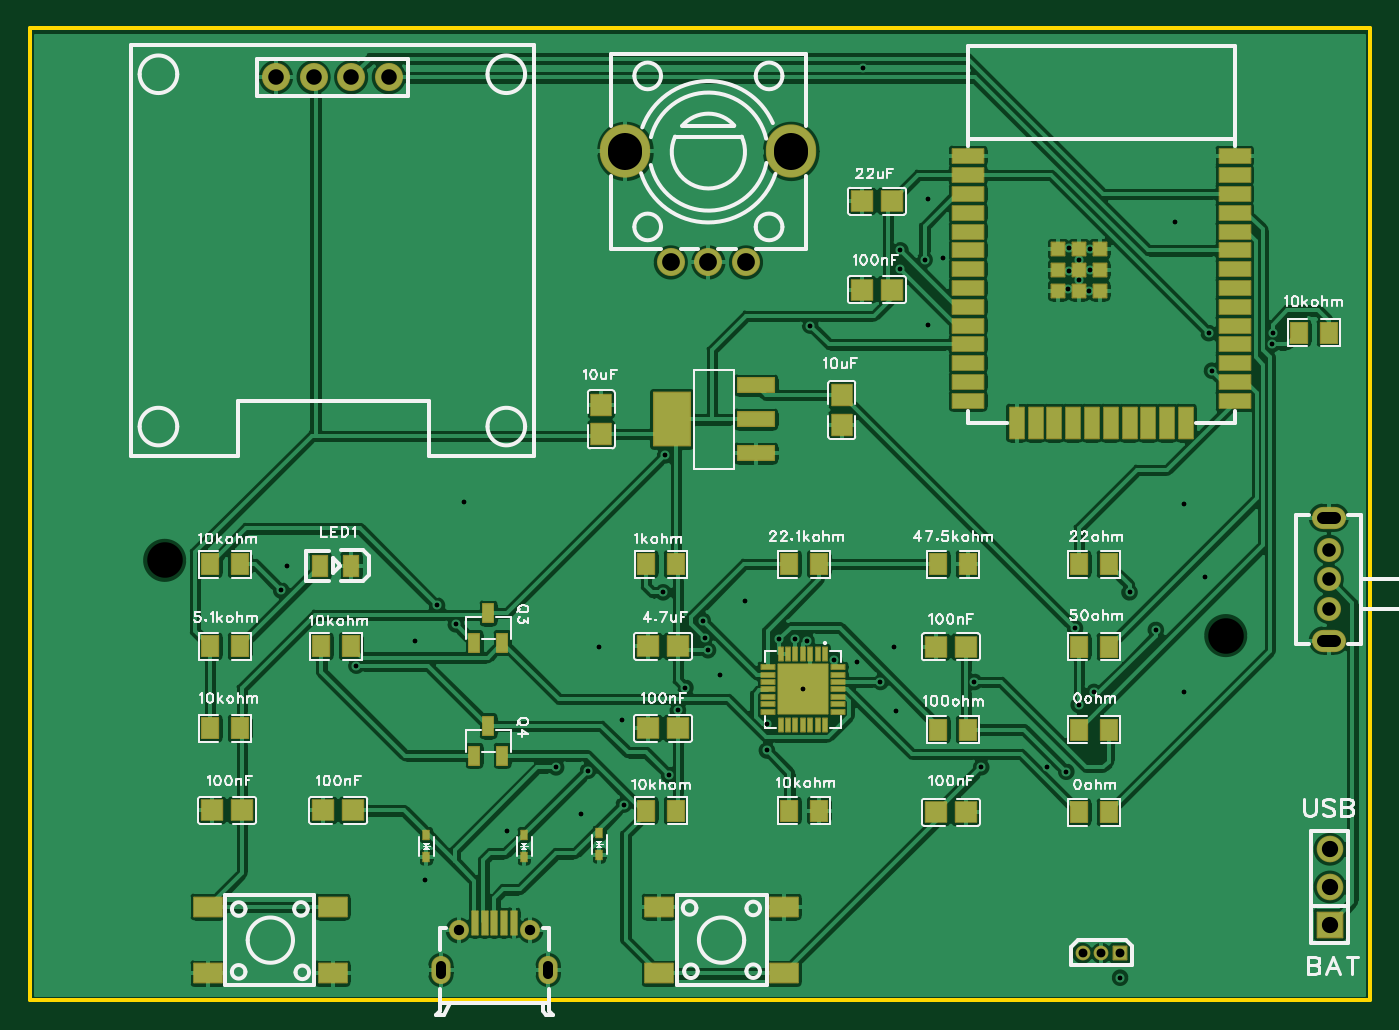
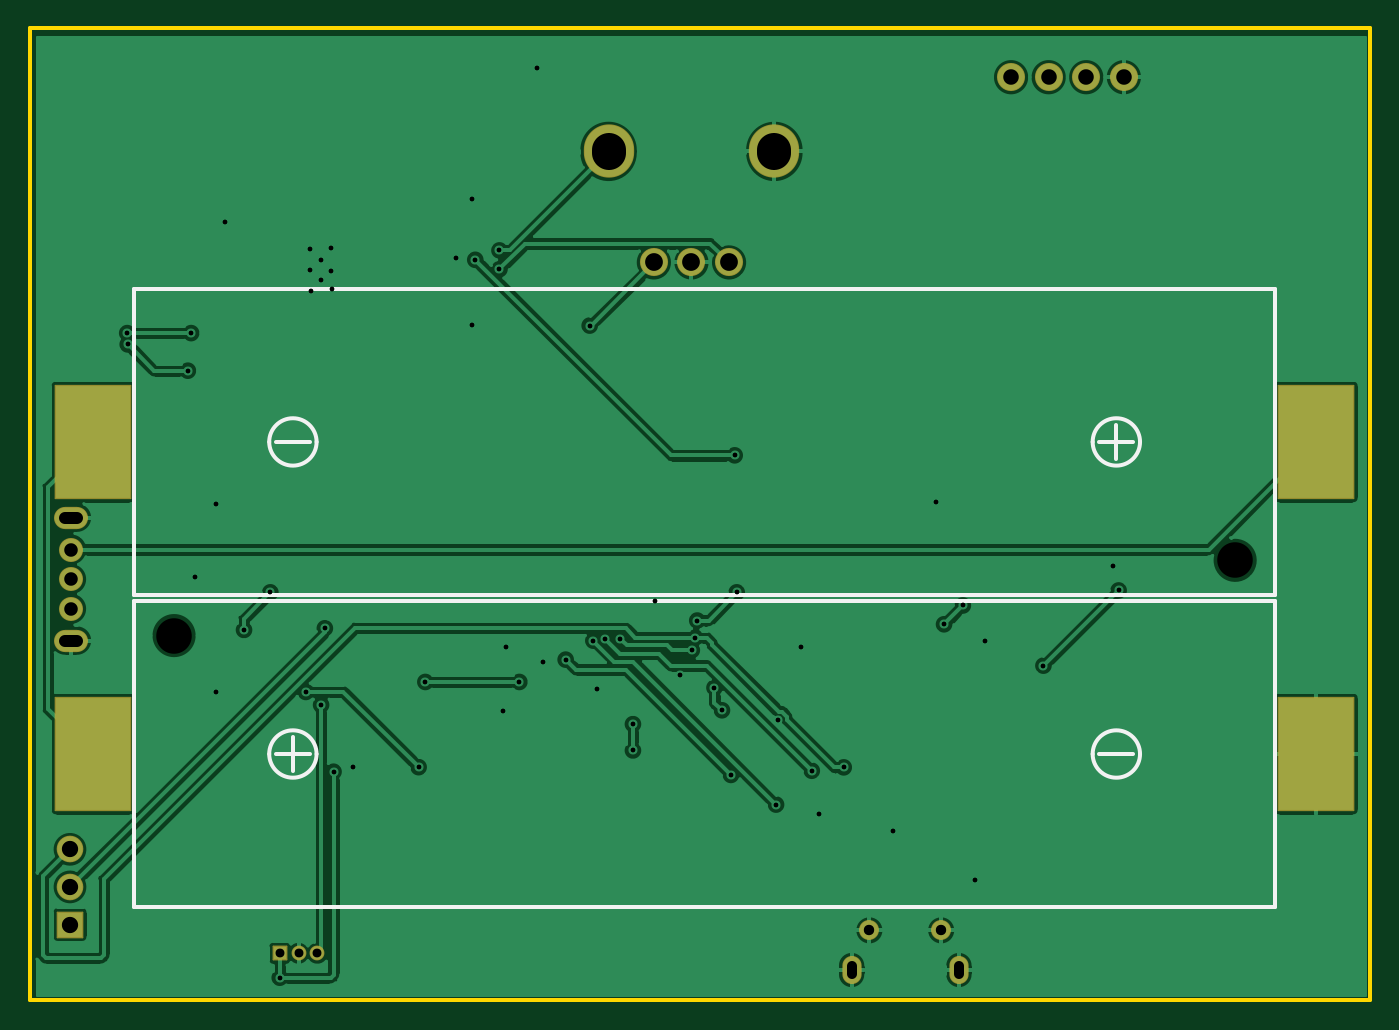
Circuit board: 12 layer files. Board 90.6 x 65.7 mm.
- drill: Drill_NPTH_Through.DRL (237 bytes)
- drill: Drill_PTH_Through.DRL (2333 bytes)
- drill: Drill_PTH_Through_Via.DRL (1416 bytes)
- outline: Gerber_BoardOutlineLayer.GKO (527 bytes)
- bottom_copper: Gerber_BottomLayer.GBL (61502 bytes)
- paste: Gerber_BottomPasteMaskLayer.GBP (508 bytes)
- bottom_silk: Gerber_BottomSilkscreenLayer.GBO (1390 bytes)
- bottom_mask: Gerber_BottomSolderMaskLayer.GBS (1762 bytes)
- top_copper: Gerber_TopLayer.GTL (156370 bytes)
- paste: Gerber_TopPasteMaskLayer.GTP (38135 bytes)
- top_silk: Gerber_TopSilkscreenLayer.GTO (61747 bytes)
- top_mask: Gerber_TopSolderMaskLayer.GTS (6730 bytes)

=== drill: Drill_NPTH_Through.DRL ===
;TYPE=NON_PLATED
;Layer: NPTH_Through
;EasyEDA Pro v2.2.46.11, 2026-02-24 13:42:52
;Gerber Generator version 0.3
M48
METRIC,LZ,0000.00000
;Hole size 1 = 2.40000 METRIC
T01C2.40000
%
G05
G90
T01
X82.06791Y-72.77202
X10.38809Y-67.68998
M30
=== drill: Drill_PTH_Through.DRL ===
;TYPE=PLATED
;Layer: PTH_Through
;EasyEDA Pro v2.2.46.11, 2026-02-24 13:42:52
;Gerber Generator version 0.3
M48
METRIC,LZ,0000.00000
;Hole size 1 = 0.30500 METRIC
T01C0.30500
;Hole size 2 = 0.60000 METRIC
T02C0.60000
;Hole size 3 = 0.70002 METRIC
T03C0.70002
;Hole size 4 = 0.80000 METRIC
T04C0.80000
;Hole size 5 = 0.91440 METRIC
T05C0.91440
;Hole size 6 = 1.04999 METRIC
T06C1.04999
;Hole size 7 = 1.10002 METRIC
T07C1.10002
;Hole size 8 = 1.20000 METRIC
T08C1.20000
;Hole size 9 = 2.30002 METRIC
T09C2.30002
%
G05
G90
T01
X72.136Y-77.454
X51.07Y-80.5315
X51.07Y-78.7535
X44.05977Y-69.85
X46.72677Y-71.755
X28.78404Y-70.739
X30.05404Y-72.009
X45.5635Y-76.29367
X45.0555Y-77.81767
X47.09227Y-73.75844
X51.9135Y-72.99167
X80.91589Y-52.33848
X85.23389Y-52.33848
X71.882Y-72.279
X36.83Y-81.67307
X46.863Y-72.91006
X18.26026Y-69.723
X23.34026Y-74.803
X44.45Y-82.185
X55.61545Y-74.39682
X44.196Y-60.595
X61.722Y-47.387
X65.548Y-81.661
X73.168Y-76.581
X60.08789Y-48.02048
X53.99189Y-51.83048
X60.08789Y-46.75048
X81.13611Y-54.87848
X85.20011Y-53.10048
X65.09382Y-75.90482
X58.74382Y-75.90482
X38.989Y-81.90293
X52.959Y-73.01293
X41.402Y-84.18893
X53.74601Y-73.11492
X71.501Y-46.609
X72.87113Y-46.68139
X72.136Y-47.371
X71.501Y-48.133
X72.90957Y-48.08144
X72.136Y-48.768
X71.41034Y-49.3395
X72.83269Y-49.48149
X62.992Y-47.244
X61.976Y-43.307
X61.976Y-51.816
X30.607Y-63.754
X27.305Y-73.152
X59.817Y-77.851
X79.248Y-76.581
X79.248Y-63.881
X38.481Y-84.836
X27.94Y-89.281
X33.528Y-85.979
X39.751Y-73.533
X41.275Y-78.486
X59.6668Y-73.533
X78.613Y-44.831
X57.531Y-34.417
X18.669Y-68.072
X47.879Y-75.438
X49.58698Y-70.4215
X57.15Y-74.549
X53.49201Y-76.40469
X77.343Y-72.39
X75.565Y-69.85
X80.645Y-68.834
X69.977Y-81.661
X71.29574Y-81.96801
X74.93Y-95.88477
T02
X74.93Y-94.234
X73.66Y-94.234
X72.39Y-94.234
T03
X36.29797Y-95.11528G85X36.29797Y-95.61525
X29.0482Y-95.11518G85X29.0482Y-95.61515
X30.2481Y-92.68508
X35.09808Y-92.68508
T04
X88.627Y-64.8111G85X89.427Y-64.8111
X88.627Y-73.11111G85X89.427Y-73.11111
T05
X89.027Y-70.961
X89.027Y-68.961
X89.027Y-66.961
T06
X17.907Y-35.052
X20.447Y-35.052
X22.987Y-35.052
X25.527Y-35.052
T07
X89.09957Y-92.2903
X89.09957Y-89.7503
X89.09957Y-87.2103
T08
X47.11685Y-47.56493
X49.65685Y-47.56493
X44.57685Y-47.56493
T09
X52.71684Y-39.96489G85X52.71684Y-40.16484
X41.51696Y-39.96489G85X41.51696Y-40.16484
M30
=== drill: Drill_PTH_Through_Via.DRL ===
;TYPE=PLATED
;Layer: PTH_Through_Via
;EasyEDA Pro v2.2.46.11, 2026-02-24 13:42:52
;Gerber Generator version 0.3
M48
METRIC,LZ,0000.00000
;Hole size 1 = 0.30500 METRIC
T01C0.30500
%
G05
G90
T01
X72.136Y-77.454
X51.07Y-80.5315
X51.07Y-78.7535
X44.05977Y-69.85
X46.72677Y-71.755
X28.78404Y-70.739
X30.05404Y-72.009
X45.5635Y-76.29367
X45.0555Y-77.81767
X47.09227Y-73.75844
X51.9135Y-72.99167
X80.91589Y-52.33848
X85.23389Y-52.33848
X71.882Y-72.279
X36.83Y-81.67307
X46.863Y-72.91006
X18.26026Y-69.723
X23.34026Y-74.803
X44.45Y-82.185
X55.61545Y-74.39682
X44.196Y-60.595
X61.722Y-47.387
X65.548Y-81.661
X73.168Y-76.581
X60.08789Y-48.02048
X53.99189Y-51.83048
X60.08789Y-46.75048
X81.13611Y-54.87848
X85.20011Y-53.10048
X65.09382Y-75.90482
X58.74382Y-75.90482
X38.989Y-81.90293
X52.959Y-73.01293
X41.402Y-84.18893
X53.74601Y-73.11492
X71.501Y-46.609
X72.87113Y-46.68139
X72.136Y-47.371
X71.501Y-48.133
X72.90957Y-48.08144
X72.136Y-48.768
X71.41034Y-49.3395
X72.83269Y-49.48149
X62.992Y-47.244
X61.976Y-43.307
X61.976Y-51.816
X30.607Y-63.754
X27.305Y-73.152
X59.817Y-77.851
X79.248Y-76.581
X79.248Y-63.881
X38.481Y-84.836
X27.94Y-89.281
X33.528Y-85.979
X39.751Y-73.533
X41.275Y-78.486
X59.6668Y-73.533
X78.613Y-44.831
X57.531Y-34.417
X18.669Y-68.072
X47.879Y-75.438
X49.58698Y-70.4215
X57.15Y-74.549
X53.49201Y-76.40469
X77.343Y-72.39
X75.565Y-69.85
X80.645Y-68.834
X69.977Y-81.661
X71.29574Y-81.96801
X74.93Y-95.88477
M30
=== outline: Gerber_BoardOutlineLayer.GKO ===
G04 Layer: BoardOutlineLayer*
G04 EasyEDA Pro v2.2.46.11, 2026-02-24 13:42:52*
G04 Gerber Generator version 0.3*
G04 Scale: 100 percent, Rotated: No, Reflected: No*
G04 Dimensions in millimeters*
G04 Leading zeros omitted, absolute positions, 4 integers and 5 decimals*
G04 Generated by one-click*
%FSLAX45Y45*%
%MOMM*%
%ADD10C,0.254*%
%ADD11C,0.3731*%
G75*


G04 Rect Start*
G54D10*
G01X127000Y-9740900D02*
G01X127000Y-3175000D01*
G01X9182100Y-3175000D01*
G01X9182100Y-9740900D01*
G01X127000Y-9740900D01*
G04 Rect End*

M02*


=== bottom_copper: Gerber_BottomLayer.GBL (61502 bytes, source omitted) ===
=== paste: Gerber_BottomPasteMaskLayer.GBP ===
G04 Layer: BottomPasteMaskLayer*
G04 EasyEDA Pro v2.2.46.11, 2026-02-24 13:42:52*
G04 Gerber Generator version 0.3*
G04 Scale: 100 percent, Rotated: No, Reflected: No*
G04 Dimensions in millimeters*
G04 Leading zeros omitted, absolute positions, 4 integers and 5 decimals*
G04 Generated by one-click*
%FSLAX45Y45*%
%MOMM*%
%ADD10R,5.08X7.62*%
%ADD11C,0.7568*%
G75*


G04 Pad Start*
G54D10*
G01X491490Y-8077200D03*
G01X8754110Y-8077200D03*
G01X8754110Y-5969000D03*
G01X491490Y-5969000D03*
G04 Pad End*

M02*


=== bottom_silk: Gerber_BottomSilkscreenLayer.GBO ===
G04 Layer: BottomSilkscreenLayer*
G04 EasyEDA Pro v2.2.46.11, 2026-02-24 13:42:52*
G04 Gerber Generator version 0.3*
G04 Scale: 100 percent, Rotated: No, Reflected: No*
G04 Dimensions in millimeters*
G04 Leading zeros omitted, absolute positions, 4 integers and 5 decimals*
G04 Generated by one-click*
%FSLAX45Y45*%
%MOMM*%
%ADD10C,0.254*%
%ADD11C,0.0032*%
G75*


G04 PolygonModel Start*
G54D10*
G01X7518400Y-8077200D02*
G01X7289800Y-8077200D01*
G01X7404100Y-7962900D02*
G01X7404100Y-8191500D01*
G01X1955800Y-8077200D02*
G01X1727200Y-8077200D01*
G01X1727200Y-5969000D02*
G01X1955800Y-5969000D01*
G01X1841500Y-6083300D02*
G01X1841500Y-5854700D01*
G01X7289800Y-5969000D02*
G01X7518400Y-5969000D01*

G04 Rect Start*
G01X8477250Y-9112250D02*
G01X768350Y-9112250D01*
G01X768350Y-7042150D01*
G01X8477250Y-7042150D01*
G01X8477250Y-9112250D01*
G01X768350Y-4933950D02*
G01X8477250Y-4933950D01*
G01X8477250Y-7004050D01*
G01X768350Y-7004050D01*
G01X768350Y-4933950D01*
G04 Rect End*

G04 Circle Start*
G01X7244080Y-8077200D02*
G03X7564120Y-8077200I160020J0D01*
G03X7244080Y-8077200I-160020J0D01*
G01X1681480Y-8077200D02*
G03X2001520Y-8077200I160020J0D01*
G03X1681480Y-8077200I-160020J0D01*
G01X1681480Y-5969000D02*
G03X2001520Y-5969000I160020J0D01*
G03X1681480Y-5969000I-160020J0D01*
G01X7244080Y-5969000D02*
G03X7564120Y-5969000I160020J0D01*
G03X7244080Y-5969000I-160020J0D01*
G04 Circle End*

M02*


=== bottom_mask: Gerber_BottomSolderMaskLayer.GBS ===
G04 Layer: BottomSolderMaskLayer*
G04 EasyEDA Pro v2.2.46.11, 2026-02-24 13:42:52*
G04 Gerber Generator version 0.3*
G04 Scale: 100 percent, Rotated: No, Reflected: No*
G04 Dimensions in millimeters*
G04 Leading zeros omitted, absolute positions, 4 integers and 5 decimals*
G04 Generated by one-click*
%FSLAX45Y45*%
%MOMM*%
%AMRoundRect*1,1,$1,$2,$3*1,1,$1,$4,$5*1,1,$1,0-$2,0-$3*1,1,$1,0-$4,0-$5*20,1,$1,$2,$3,$4,$5,0*20,1,$1,$4,$5,0-$2,0-$3,0*20,1,$1,0-$2,0-$3,0-$4,0-$5,0*20,1,$1,0-$4,0-$5,$2,$3,0*4,1,4,$2,$3,$4,$5,0-$2,0-$3,0-$4,0-$5,$2,$3,0*%
%ADD10RoundRect,0.09965X-2.54098X-3.81098X-2.54098X3.81098*%
%ADD11C,1.9016*%
%ADD12O,3.40159X3.60159*%
%ADD13C,1.624*%
%ADD14O,2.3X1.5*%
%ADD15C,1.90002*%
%ADD16RoundRect,0.09224X-0.45468X0.45468X0.45468X0.45468*%
%ADD17C,1.0038*%
%ADD18C,1.0016*%
%ADD19RoundRect,0.09618X-0.85271X-0.85271X-0.85271X0.85271*%
%ADD20C,1.8016*%
%ADD21O,1.3016X1.9016*%
%ADD22C,1.35161*%
G75*


G04 Pad Start*
G54D10*
G01X491490Y-8077200D03*
G01X8754110Y-8077200D03*
G01X8754110Y-5969000D03*
G01X491490Y-5969000D03*
G54D11*
G01X4711690Y-4756498D03*
G54D12*
G01X5271684Y-4006487D03*
G01X4151696Y-4006487D03*
G54D11*
G01X4965690Y-4756498D03*
G01X4457690Y-4756498D03*
G54D13*
G01X8902700Y-7096100D03*
G01X8902700Y-6896100D03*
G01X8902700Y-6696100D03*
G54D14*
G01X8902700Y-6481089D03*
G01X8902700Y-7311111D03*
G54D15*
G01X1790700Y-3505200D03*
G01X2044700Y-3505200D03*
G01X2298700Y-3505200D03*
G01X2552700Y-3505200D03*
G54D16*
G01X7493000Y-9423400D03*
G54D18*
G01X7366000Y-9423400D03*
G01X7239000Y-9423400D03*
G54D19*
G01X8909957Y-9229030D03*
G54D20*
G01X8909957Y-8975030D03*
G01X8909957Y-8721030D03*
G54D21*
G01X3629817Y-9536504D03*
G01X2904800Y-9536504D03*
G54D22*
G01X3024815Y-9268508D03*
G01X3509802Y-9268508D03*
G04 Pad End*

M02*


=== top_copper: Gerber_TopLayer.GTL (156370 bytes, source omitted) ===
=== paste: Gerber_TopPasteMaskLayer.GTP (38135 bytes, source omitted) ===
=== top_silk: Gerber_TopSilkscreenLayer.GTO (61747 bytes, source omitted) ===
=== top_mask: Gerber_TopSolderMaskLayer.GTS (6730 bytes, source omitted) ===
